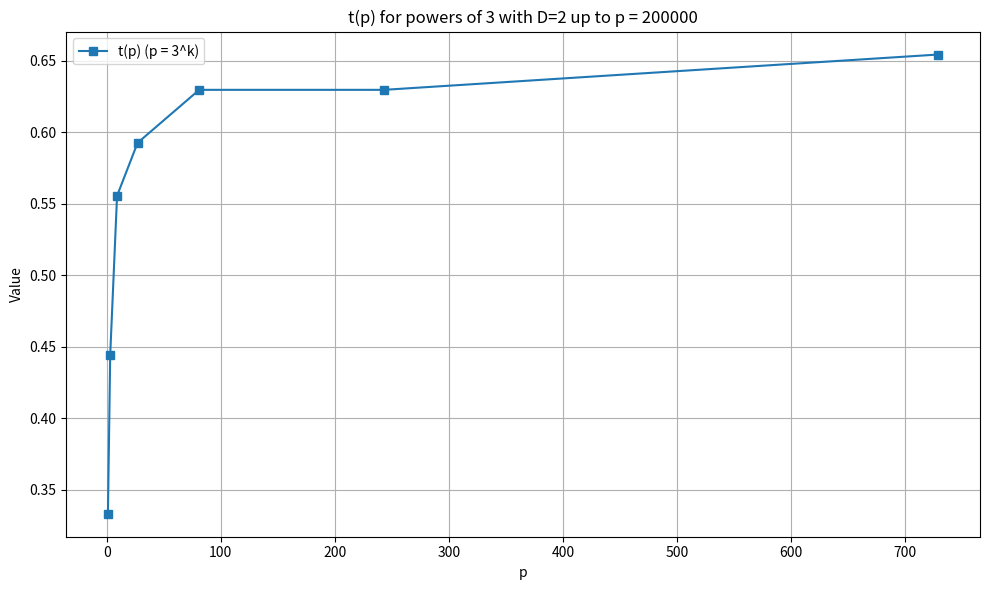

Python code for this plot: (Note: this script raises an exception after producing the figure.)
import numpy as np
import matplotlib.pyplot as plt

D = 2

def t_p(p):
    max_i = int(np.floor(np.log(p) / np.log(3)))
    abs_D = abs(D)
    total = 0

    for i in range(max_i + 1):
        term = (1 / 3**(i + 1)) * (3 ** (i // abs_D))
        total += term

    return total

# Generate valid powers of 3 up to 200000
p_range = np.arange(1, 1000)
powers_of_3 = [p for p in p_range if np.isclose(np.log(p)/np.log(3), round(np.log(p)/np.log(3)))]

# Compute t(p) values
t_vals = [t_p(p) for p in powers_of_3]

# Print first 10 values
print("First 10 powers_of_3:", powers_of_3[:10])
print("First 10 t(p) values:", t_vals[:10])

# Plot
plt.figure(figsize=(10, 6))
plt.plot(powers_of_3, t_vals, label='t(p) (p = 3^k)', marker='s')
plt.xlabel('p')
plt.ylabel('Value')
plt.title(f't(p) for powers of 3 with D={D} up to p = 200000')
plt.legend()
plt.grid(True)
plt.tight_layout()
plt.savefig("../../plots/new/opt.pdf")
plt.show()
plt.close()
